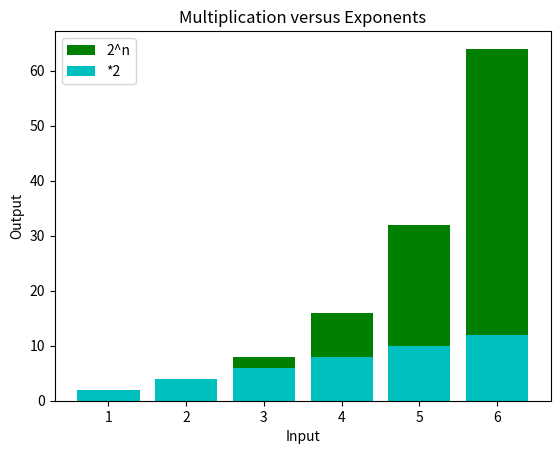

Reproduce this figure in Python.
#Create bar charts and histograms w matplotlib
#Using multiplication by 2 vs 2^n as an example

#import matplotlib as an alias
import matplotlib.pyplot as plt

x = [1, 2, 3, 4, 5, 6]
y = [2, 4, 8 ,16, 32, 64]

x2 = [1, 2, 3, 4, 5, 6]
y2 = [2, 4, 6, 8, 10, 12]

#create bar charts (note call to bar() instead of plot())
#assign different colors to the bars for distinction
plt.bar(x, y, color='g', label='2^n')
plt.bar(x2, y2, color='c', label='*2')

#Add labels to the axes:
plt.xlabel('Input')
plt.ylabel('Output')

#Add a title to our plot:
plt.title("Multiplication versus Exponents")

#Add a legend with the lables from our plotting above:
plt.legend()

#This shows the plot that was in our background:
plt.show()